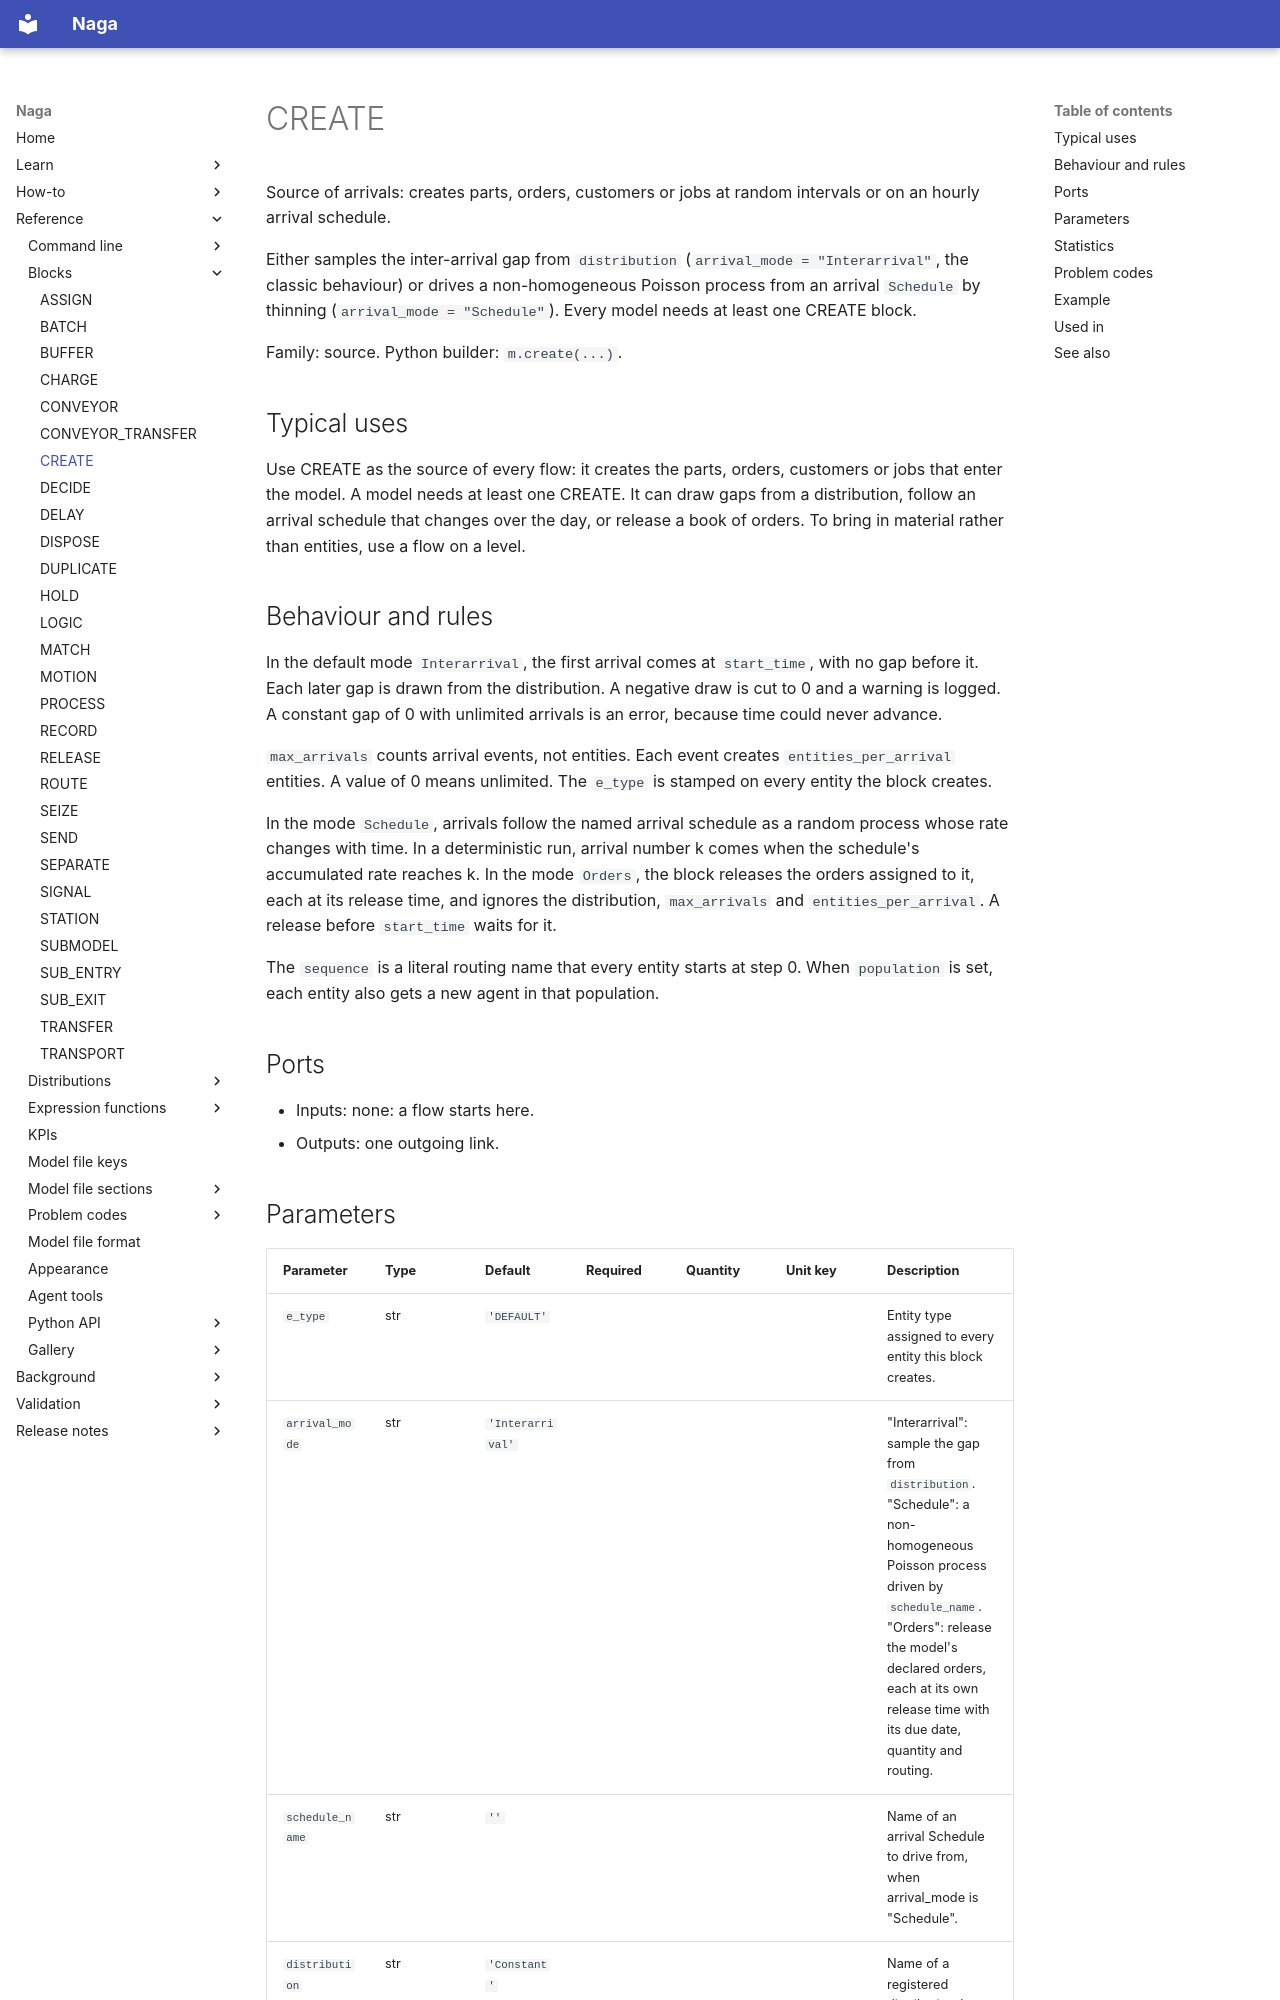

repository: TheMattHub/naga · page: reference/blocks/create.html · generator: mkdocs

<!-- GENERATED by tools/gen_engine_docs.py -- do not edit by hand. -->
<!-- Regenerate with: python tools/gen_engine_docs.py -->

# CREATE

Source of arrivals: creates parts, orders, customers or jobs at random intervals or on an hourly arrival schedule.

Either samples the inter-arrival gap from `distribution` (`arrival_mode = "Interarrival"`, the classic behaviour) or drives a non-homogeneous Poisson process from an arrival `Schedule` by thinning (`arrival_mode = "Schedule"`). Every model needs at least one CREATE block.

Family: source. Python builder: `m.create(...)`.

## Typical uses

Use CREATE as the source of every flow: it creates the parts, orders, customers or jobs that enter the model. A model needs at least one CREATE. It can draw gaps from a distribution, follow an arrival schedule that changes over the day, or release a book of orders. To bring in material rather than entities, use a flow on a level.

## Behaviour and rules

In the default mode `Interarrival`, the first arrival comes at `start_time`, with no gap before it. Each later gap is drawn from the distribution. A negative draw is cut to 0 and a warning is logged. A constant gap of 0 with unlimited arrivals is an error, because time could never advance.

`max_arrivals` counts arrival events, not entities. Each event creates `entities_per_arrival` entities. A value of 0 means unlimited. The `e_type` is stamped on every entity the block creates.

In the mode `Schedule`, arrivals follow the named arrival schedule as a random process whose rate changes with time. In a deterministic run, arrival number k comes when the schedule's accumulated rate reaches k. In the mode `Orders`, the block releases the orders assigned to it, each at its release time, and ignores the distribution, `max_arrivals` and `entities_per_arrival`. A release before `start_time` waits for it.

The `sequence` is a literal routing name that every entity starts at step 0. When `population` is set, each entity also gets a new agent in that population.

## Ports

- Inputs: none: a flow starts here.
- Outputs: one outgoing link.
